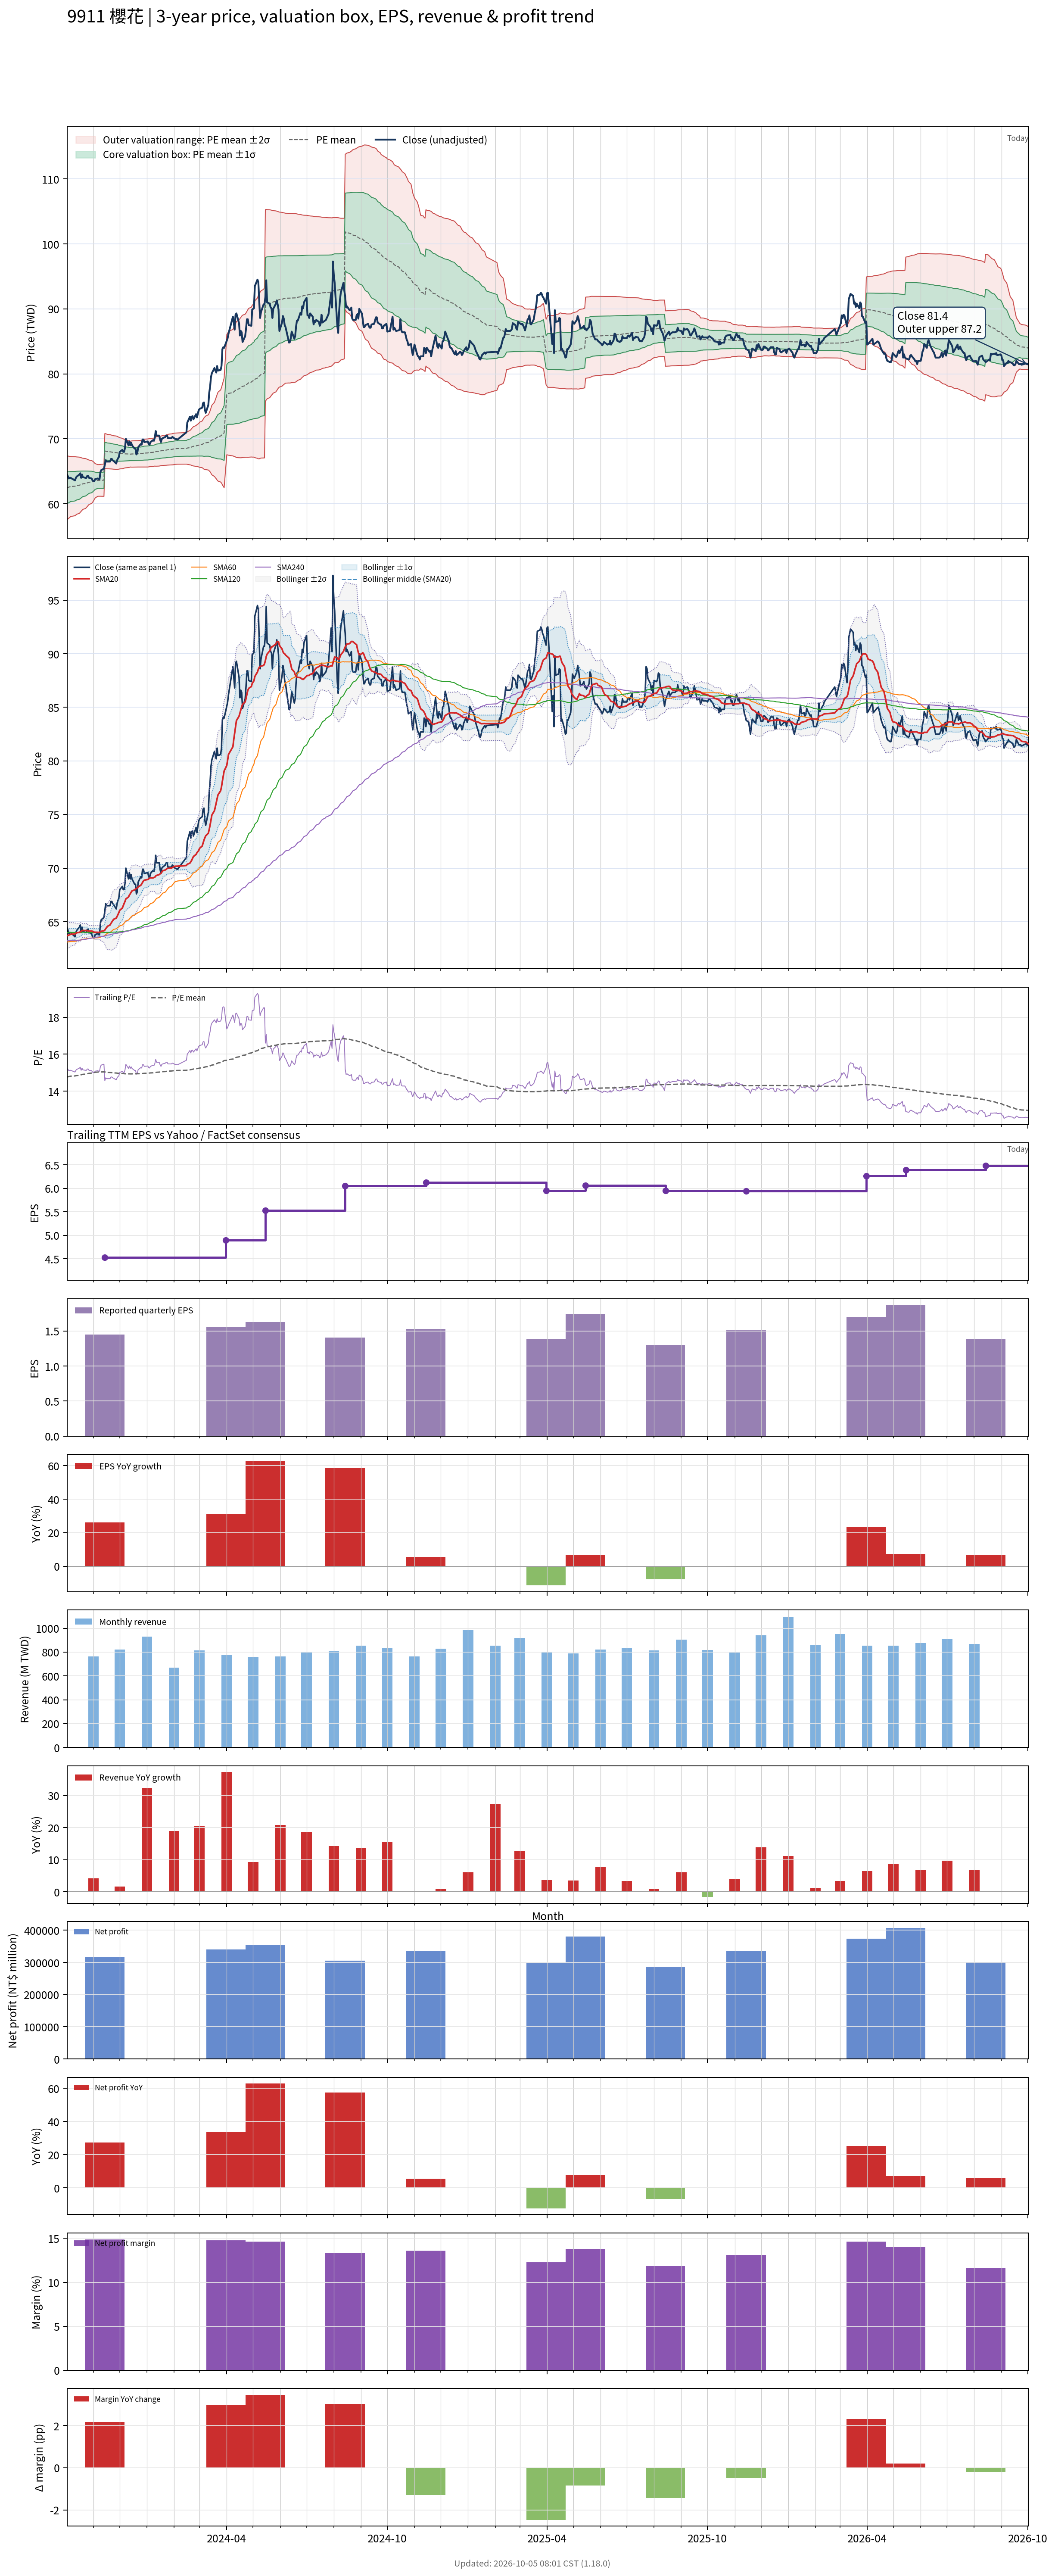

The data file committed next to this chart (first rows):
# chart-version: skill-stock-dynamic-val…
date, close, available_date, period_end, eps, ttm_eps, pe, pe_mean, pe_std, price_m2, price_m1, price_mean, price_p1, price_p2, forward_eps, forward_pe, forward_pe_mean, forward_pe_std, forward_price_m2, forward_price_m1, forward_price_mean, forward_price_p1, forward_price_p2, sma20
2023-10-02, 64.5, 2023-08-14, 2023-06-30, 0.89, 4.23, 15.25, 14.77, 0.5789, 57.56, 60.01, 62.46, 64.91, 67.36, , , , , , , , , , 63.7
2023-10-03, 64.2, 2023-08-14, 2023-06-30, 0.89, 4.23, 15.18, 14.78, 0.5714, 57.68, 60.1, 62.51, 64.93, 67.35, , , , , , , , , , 63.73
2023-10-04, 63.9, 2023-08-14, 2023-06-30, 0.89, 4.23, 15.11, 14.79, 0.5632, 57.8, 60.18, 62.56, 64.95, 67.33, , , , , , , , , , 63.76
2023-10-05, 64, 2023-08-14, 2023-06-30, 0.89, 4.23, 15.13, 14.8, 0.5547, 57.92, 60.27, 62.61, 64.96, 67.31, , , , , , , , , , 63.8
2023-10-06, 64, 2023-08-14, 2023-06-30, 0.89, 4.23, 15.13, 14.81, 0.5462, 58.04, 60.35, 62.66, 64.98, 67.29, , , , , , , , , , 63.84
2023-10-11, 63.6, 2023-08-14, 2023-06-30, 0.89, 4.23, 15.04, 14.83, 0.5366, 58.17, 60.44, 62.71, 64.98, 67.25, , , , , , , , , , 63.87
2023-10-12, 64, 2023-08-14, 2023-06-30, 0.89, 4.23, 15.13, 14.84, 0.5287, 58.29, 60.52, 62.76, 65, 67.23, , , , , , , , , , 63.92
2023-10-13, 64.2, 2023-08-14, 2023-06-30, 0.89, 4.23, 15.18, 14.85, 0.5211, 58.4, 60.6, 62.81, 65.01, 67.22, , , , , , , , , , 63.98
2023-10-16, 64.5, 2023-08-14, 2023-06-30, 0.89, 4.23, 15.25, 14.86, 0.5112, 58.54, 60.7, 62.86, 65.03, 67.19, , , , , , , , , , 64
2023-10-17, 64.7, 2023-08-14, 2023-06-30, 0.89, 4.23, 15.3, 14.88, 0.4997, 58.69, 60.81, 62.92, 65.04, 67.15, , , , , , , , , , 64.07
2023-10-18, 64, 2023-08-14, 2023-06-30, 0.89, 4.23, 15.13, 14.89, 0.4881, 58.84, 60.91, 62.97, 65.04, 67.1, , , , , , , , , , 64.11
2023-10-19, 64.5, 2023-08-14, 2023-06-30, 0.89, 4.23, 15.25, 14.9, 0.4759, 59, 61.02, 63.03, 65.04, 67.06, , , , , , , , , , 64.17
2023-10-20, 64.1, 2023-08-14, 2023-06-30, 0.89, 4.23, 15.15, 14.91, 0.4649, 59.14, 61.11, 63.08, 65.04, 67.01, , , , , , , , , , 64.19
2023-10-23, 64, 2023-08-14, 2023-06-30, 0.89, 4.23, 15.13, 14.92, 0.4537, 59.29, 61.21, 63.12, 65.04, 66.96, , , , , , , , , , 64.18
2023-10-24, 64, 2023-08-14, 2023-06-30, 0.89, 4.23, 15.13, 14.93, 0.4419, 59.43, 61.3, 63.17, 65.04, 66.91, , , , , , , , , , 64.17
2023-10-25, 64.3, 2023-08-14, 2023-06-30, 0.89, 4.23, 15.2, 14.95, 0.4298, 59.59, 61.4, 63.22, 65.04, 66.86, , , , , , , , , , 64.18
2023-10-26, 64.3, 2023-08-14, 2023-06-30, 0.89, 4.23, 15.2, 14.96, 0.4165, 59.75, 61.51, 63.27, 65.03, 66.8, , , , , , , , , , 64.14
2023-10-27, 64, 2023-08-14, 2023-06-30, 0.89, 4.23, 15.13, 14.97, 0.4037, 59.9, 61.61, 63.32, 65.03, 66.73, , , , , , , , , , 64.13
2023-10-30, 63.9, 2023-08-14, 2023-06-30, 0.89, 4.23, 15.11, 14.98, 0.3901, 60.06, 61.71, 63.36, 65.01, 66.66, , , , , , , , , , 64.13
2023-10-31, 63.6, 2023-08-14, 2023-06-30, 0.89, 4.23, 15.04, 14.99, 0.375, 60.23, 61.82, 63.41, 64.99, 66.58, , , , , , , , , , 64.11
2023-11-01, 63.5, 2023-08-14, 2023-06-30, 0.89, 4.23, 15.01, 15, 0.3559, 60.44, 61.95, 63.45, 64.96, 66.46, , , , , , , , , , 64.06
2023-11-02, 63.5, 2023-08-14, 2023-06-30, 0.89, 4.23, 15.01, 15.01, 0.3346, 60.67, 62.08, 63.5, 64.91, 66.33, , , , , , , , , , 64.03
2023-11-03, 63.8, 2023-08-14, 2023-06-30, 0.89, 4.23, 15.08, 15.02, 0.3123, 60.91, 62.23, 63.55, 64.87, 66.19, , , , , , , , , , 64.03
2023-11-06, 63.9, 2023-08-14, 2023-06-30, 0.89, 4.23, 15.11, 15.03, 0.2878, 61.16, 62.38, 63.6, 64.81, 66.03, , , , , , , , , , 64.02
2023-11-07, 63.8, 2023-08-14, 2023-06-30, 0.89, 4.23, 15.08, 15.04, 0.2878, 61.17, 62.38, 63.6, 64.82, 66.04, , , , , , , , , , 64.01
2023-11-08, 63.8, 2023-08-14, 2023-06-30, 0.89, 4.23, 15.08, 15.04, 0.2878, 61.17, 62.39, 63.6, 64.82, 66.04, , , , , , , , , , 64.02
2023-11-09, 64.9, 2023-08-14, 2023-06-30, 0.89, 4.23, 15.34, 15.04, 0.2891, 61.17, 62.39, 63.61, 64.84, 66.06, , , , , , , , , , 64.06
2023-11-10, 65.2, 2023-08-14, 2023-06-30, 0.89, 4.23, 15.41, 15.04, 0.2911, 61.16, 62.39, 63.62, 64.85, 66.09, , , , , , , , , , 64.11
2023-11-13, 65.4, 2023-08-14, 2023-06-30, 0.89, 4.23, 15.46, 15.04, 0.2936, 61.15, 62.39, 63.64, 64.88, 66.12, , , , , , , , , , 64.16
2023-11-14, 66, 2023-11-14, 2023-09-30, 1.45, 4.53, 14.57, 15.04, 0.2967, 65.44, 66.79, 68.13, 69.47, 70.82, , , , , , , , , , 64.22
2023-11-15, 66.7, 2023-11-14, 2023-09-30, 1.45, 4.53, 14.72, 15.03, 0.2964, 65.42, 66.76, 68.1, 69.45, 70.79, , , , , , , , , , 64.36
2023-11-16, 66.5, 2023-11-14, 2023-09-30, 1.45, 4.53, 14.68, 15.03, 0.2938, 65.41, 66.74, 68.07, 69.4, 70.73, , , , , , , , , , 64.46
2023-11-17, 66.5, 2023-11-14, 2023-09-30, 1.45, 4.53, 14.68, 15.02, 0.292, 65.39, 66.72, 68.04, 69.36, 70.69, , , , , , , , , , 64.58
2023-11-20, 66.5, 2023-11-14, 2023-09-30, 1.45, 4.53, 14.68, 15.01, 0.2904, 65.38, 66.69, 68.01, 69.32, 70.64, , , , , , , , , , 64.7
2023-11-21, 66.9, 2023-11-14, 2023-09-30, 1.45, 4.53, 14.77, 15.01, 0.2885, 65.37, 66.68, 67.98, 69.29, 70.6, , , , , , , , , , 64.85
2023-11-22, 66.9, 2023-11-14, 2023-09-30, 1.45, 4.53, 14.77, 15, 0.2868, 65.36, 66.66, 67.96, 69.26, 70.56, , , , , , , , , , 64.98
2023-11-23, 66.7, 2023-11-14, 2023-09-30, 1.45, 4.53, 14.72, 15, 0.2859, 65.34, 66.64, 67.93, 69.23, 70.52, , , , , , , , , , 65.1
2023-11-24, 66.6, 2023-11-14, 2023-09-30, 1.45, 4.53, 14.7, 14.99, 0.2841, 65.33, 66.62, 67.91, 69.19, 70.48, , , , , , , , , , 65.23
2023-11-27, 66.2, 2023-11-14, 2023-09-30, 1.45, 4.53, 14.61, 14.98, 0.2831, 65.31, 66.59, 67.87, 69.16, 70.44, , , , , , , , , , 65.34
2023-11-28, 66.7, 2023-11-14, 2023-09-30, 1.45, 4.53, 14.72, 14.98, 0.2802, 65.31, 66.58, 67.85, 69.11, 70.38, , , , , , , , , , 65.5
2023-11-29, 67, 2023-11-14, 2023-09-30, 1.45, 4.53, 14.79, 14.97, 0.2759, 65.32, 66.57, 67.82, 69.07, 70.32, , , , , , , , , , 65.67
2023-11-30, 67.2, 2023-11-14, 2023-09-30, 1.45, 4.53, 14.83, 14.96, 0.2712, 65.33, 66.56, 67.79, 69.02, 70.25, , , , , , , , , , 65.86
2023-12-01, 68, 2023-11-14, 2023-09-30, 1.45, 4.53, 15.01, 14.96, 0.2647, 65.37, 66.57, 67.77, 68.97, 70.17, , , , , , , , , , 66.07
2023-12-04, 68.3, 2023-11-14, 2023-09-30, 1.45, 4.53, 15.08, 14.96, 0.2582, 65.41, 66.58, 67.75, 68.92, 70.09, , , , , , , , , , 66.29
2023-12-05, 68, 2023-11-14, 2023-09-30, 1.45, 4.53, 15.01, 14.95, 0.2517, 65.45, 66.59, 67.73, 68.87, 70.01, , , , , , , , , , 66.5
2023-12-06, 68, 2023-11-14, 2023-09-30, 1.45, 4.53, 15.01, 14.95, 0.2454, 65.48, 66.59, 67.71, 68.82, 69.93, , , , , , , , , , 66.71
2023-12-07, 68.6, 2023-11-14, 2023-09-30, 1.45, 4.53, 15.14, 14.94, 0.2384, 65.53, 66.61, 67.69, 68.77, 69.85, , , , , , , , , , 66.89
2023-12-08, 70, 2023-11-14, 2023-09-30, 1.45, 4.53, 15.45, 14.94, 0.2357, 65.55, 66.62, 67.68, 68.75, 69.82, , , , , , , , , , 67.14
2023-12-11, 69, 2023-11-14, 2023-09-30, 1.45, 4.53, 15.23, 14.94, 0.2298, 65.59, 66.63, 67.67, 68.71, 69.75, , , , , , , , , , 67.31
2023-12-12, 69.6, 2023-11-14, 2023-09-30, 1.45, 4.53, 15.36, 14.94, 0.2265, 65.61, 66.64, 67.66, 68.69, 69.72, , , , , , , , , , 67.5
2023-12-13, 69, 2023-11-14, 2023-09-30, 1.45, 4.53, 15.23, 14.93, 0.2184, 65.67, 66.66, 67.65, 68.64, 69.63, , , , , , , , , , 67.61
2023-12-14, 69.4, 2023-11-14, 2023-09-30, 1.45, 4.53, 15.32, 14.94, 0.2211, 65.66, 66.66, 67.66, 68.66, 69.66, , , , , , , , , , 67.75
2023-12-15, 69, 2023-11-14, 2023-09-30, 1.45, 4.53, 15.23, 14.94, 0.2227, 65.65, 66.66, 67.67, 68.68, 69.69, , , , , , , , , , 67.88
2023-12-18, 68.5, 2023-11-14, 2023-09-30, 1.45, 4.53, 15.12, 14.94, 0.2231, 65.66, 66.67, 67.68, 68.69, 69.7, , , , , , , , , , 67.98
2023-12-19, 68.5, 2023-11-14, 2023-09-30, 1.45, 4.53, 15.12, 14.94, 0.2236, 65.66, 66.68, 67.69, 68.7, 69.72, , , , , , , , , , 68.06
2023-12-20, 67.6, 2023-11-14, 2023-09-30, 1.45, 4.53, 14.92, 14.94, 0.2236, 65.66, 66.68, 67.69, 68.7, 69.72, , , , , , , , , , 68.09
2023-12-21, 67.8, 2023-11-14, 2023-09-30, 1.45, 4.53, 14.97, 14.94, 0.2236, 65.67, 66.68, 67.69, 68.71, 69.72, , , , , , , , , , 68.15
2023-12-22, 68.7, 2023-11-14, 2023-09-30, 1.45, 4.53, 15.17, 14.95, 0.2245, 65.67, 66.68, 67.7, 68.72, 69.74, , , , , , , , , , 68.25
2023-12-25, 69.2, 2023-11-14, 2023-09-30, 1.45, 4.53, 15.28, 14.95, 0.2264, 65.67, 66.69, 67.72, 68.74, 69.77, , , , , , , , , , 68.41
... 670 more rows
